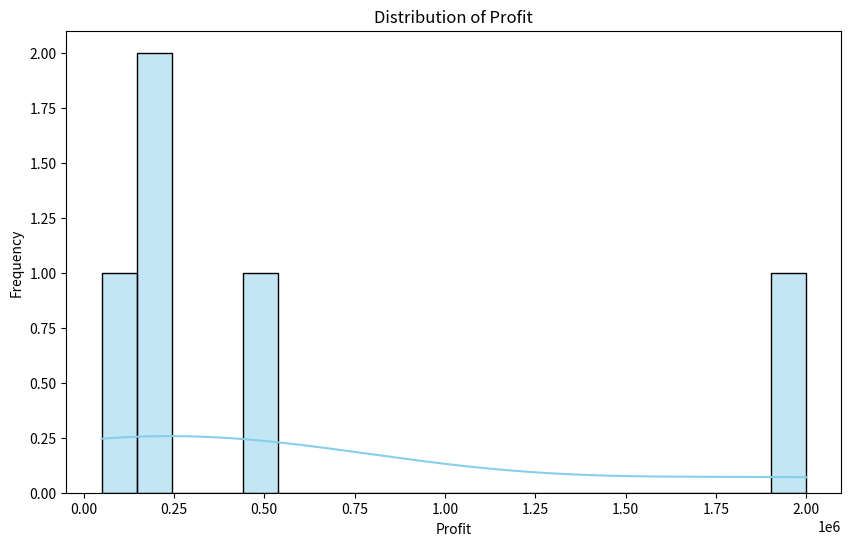

The script that saved this image:
import pandas as pd
import matplotlib.pyplot as plt
import seaborn as sns

# Sample dataset
data = {
    'Client_Name': ['Company A', 'Company B', 'Company C', 'Company D', 'Company E'],
    'Client_Description': ['Manufacturing electronics', 'Global e-commerce platform', 'Financial consulting firm', 'Retail chain', 'Tech startup'],
    'Revenue': [1000000, 5000000, 800000, 3000000, 200000],
    'Expenses': [800000, 3000000, 600000, 2500000, 150000],
    'Profit': [200000, 2000000, 200000, 500000, 50000],
    'Total_Assets': [5000000, 10000000, 1500000, 8000000, 50000],
    'Total_Liabilities': [2000000, 3000000, 500000, 2000000, 20000],
    'Operating_Cash_Flow': [300000, 1500000, 300000, 1000000, 10000],
    'Investments': [100000, 500000, 20000, 200000, 5000],
    'Debt': [500000, 2000000, 300000, 1500000, 5000],
    'Equity': [3000000, 7000000, 1000000, 6000000, 30000],
    'Industry': ['Electronics', 'E-commerce', 'Financial Consulting', 'Retail', 'Technology']
}

df = pd.DataFrame(data)

# Visualize the distribution of Profit
plt.figure(figsize=(10, 6))
sns.histplot(df['Profit'], bins=20, kde=True, color='skyblue')
plt.title('Distribution of Profit')
plt.xlabel('Profit')
plt.ylabel('Frequency')
plt.show()